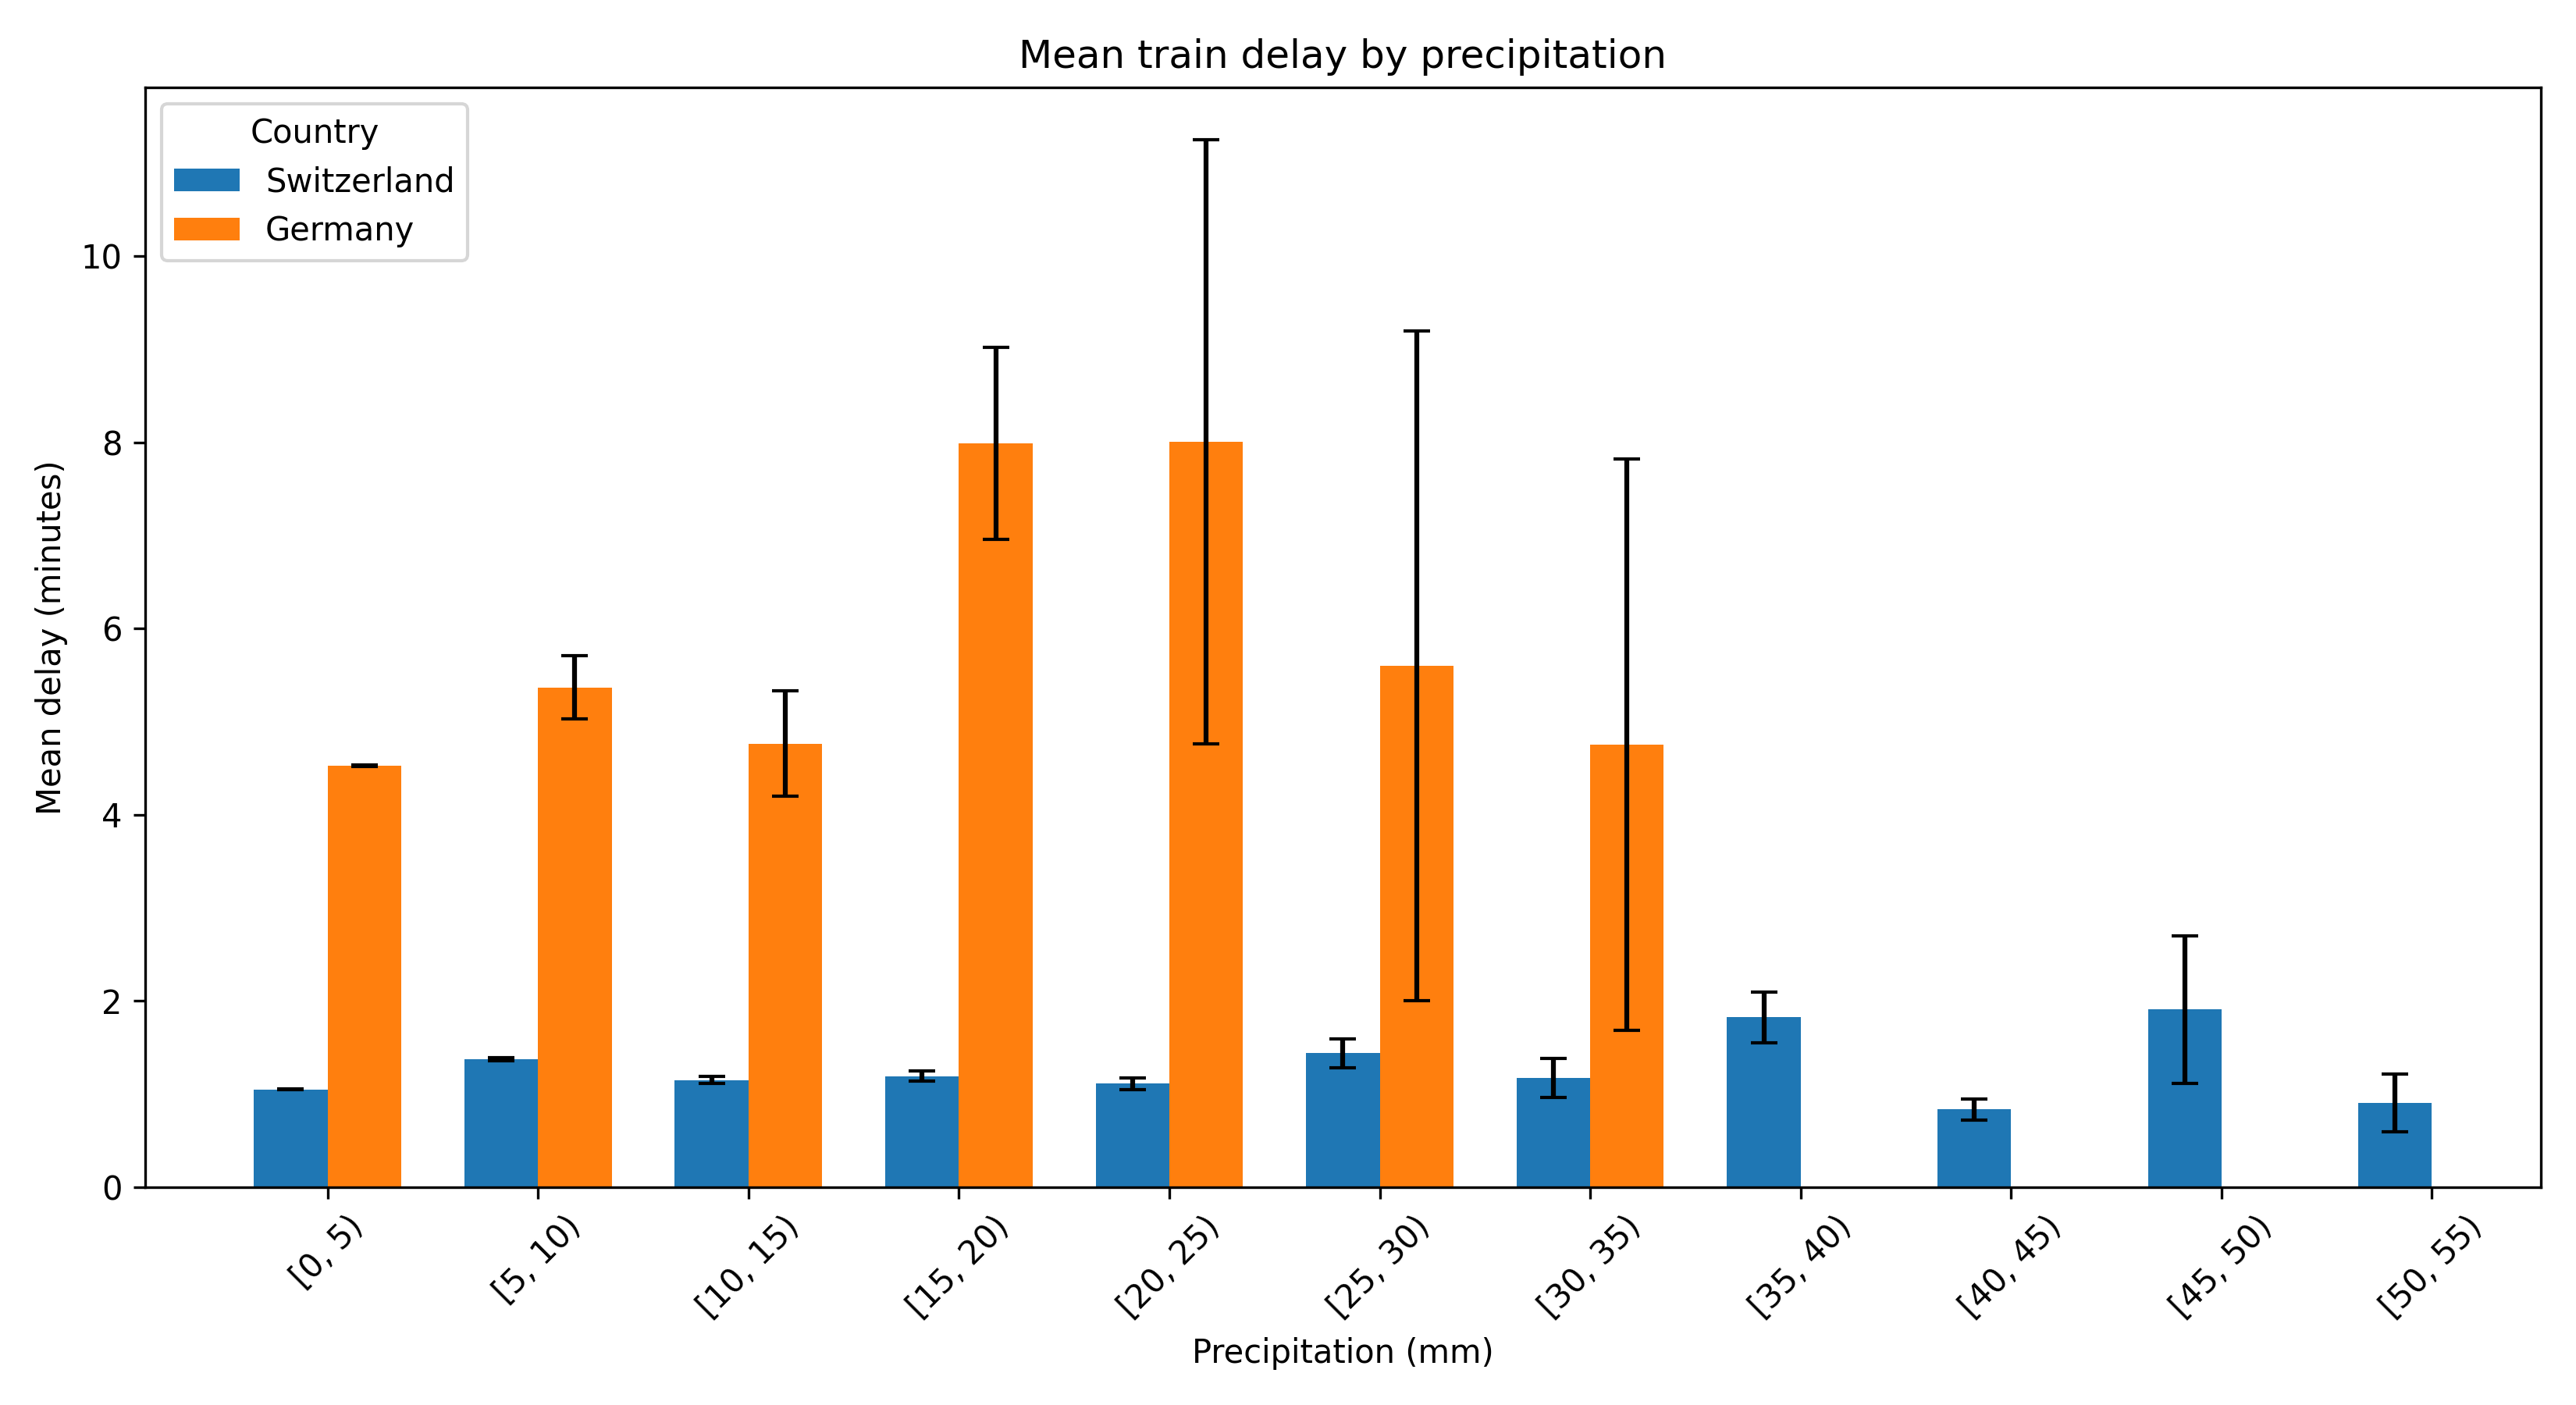

Values plotted in this chart, from the file beside it:
precip_bin, country_x, mean_delay, ci_lower, ci_upper
[0, 5), CH, 1.052, 1.052, 1.053
[0, 5), DE, 4.529, 4.518, 4.539
[5, 10), CH, 1.376, 1.36, 1.392
[5, 10), DE, 5.367, 5.029, 5.706
[10, 15), CH, 1.151, 1.116, 1.187
[10, 15), DE, 4.765, 4.201, 5.329
[15, 20), CH, 1.193, 1.139, 1.247
[15, 20), DE, 7.99, 6.96, 9.02
[20, 25), CH, 1.112, 1.05, 1.175
[20, 25), DE, 8.005, 4.761, 11.25
[25, 30), CH, 1.439, 1.287, 1.592
[25, 30), DE, 5.6, 2.007, 9.193
[30, 35), CH, 1.174, 0.9603, 1.388
[30, 35), DE, 4.75, 1.682, 7.818
[35, 40), CH, 1.826, 1.552, 2.1
[40, 45), CH, 0.8353, 0.7239, 0.9467
[45, 50), CH, 1.909, 1.116, 2.702
[50, 55), CH, 0.9072, 0.5974, 1.217
